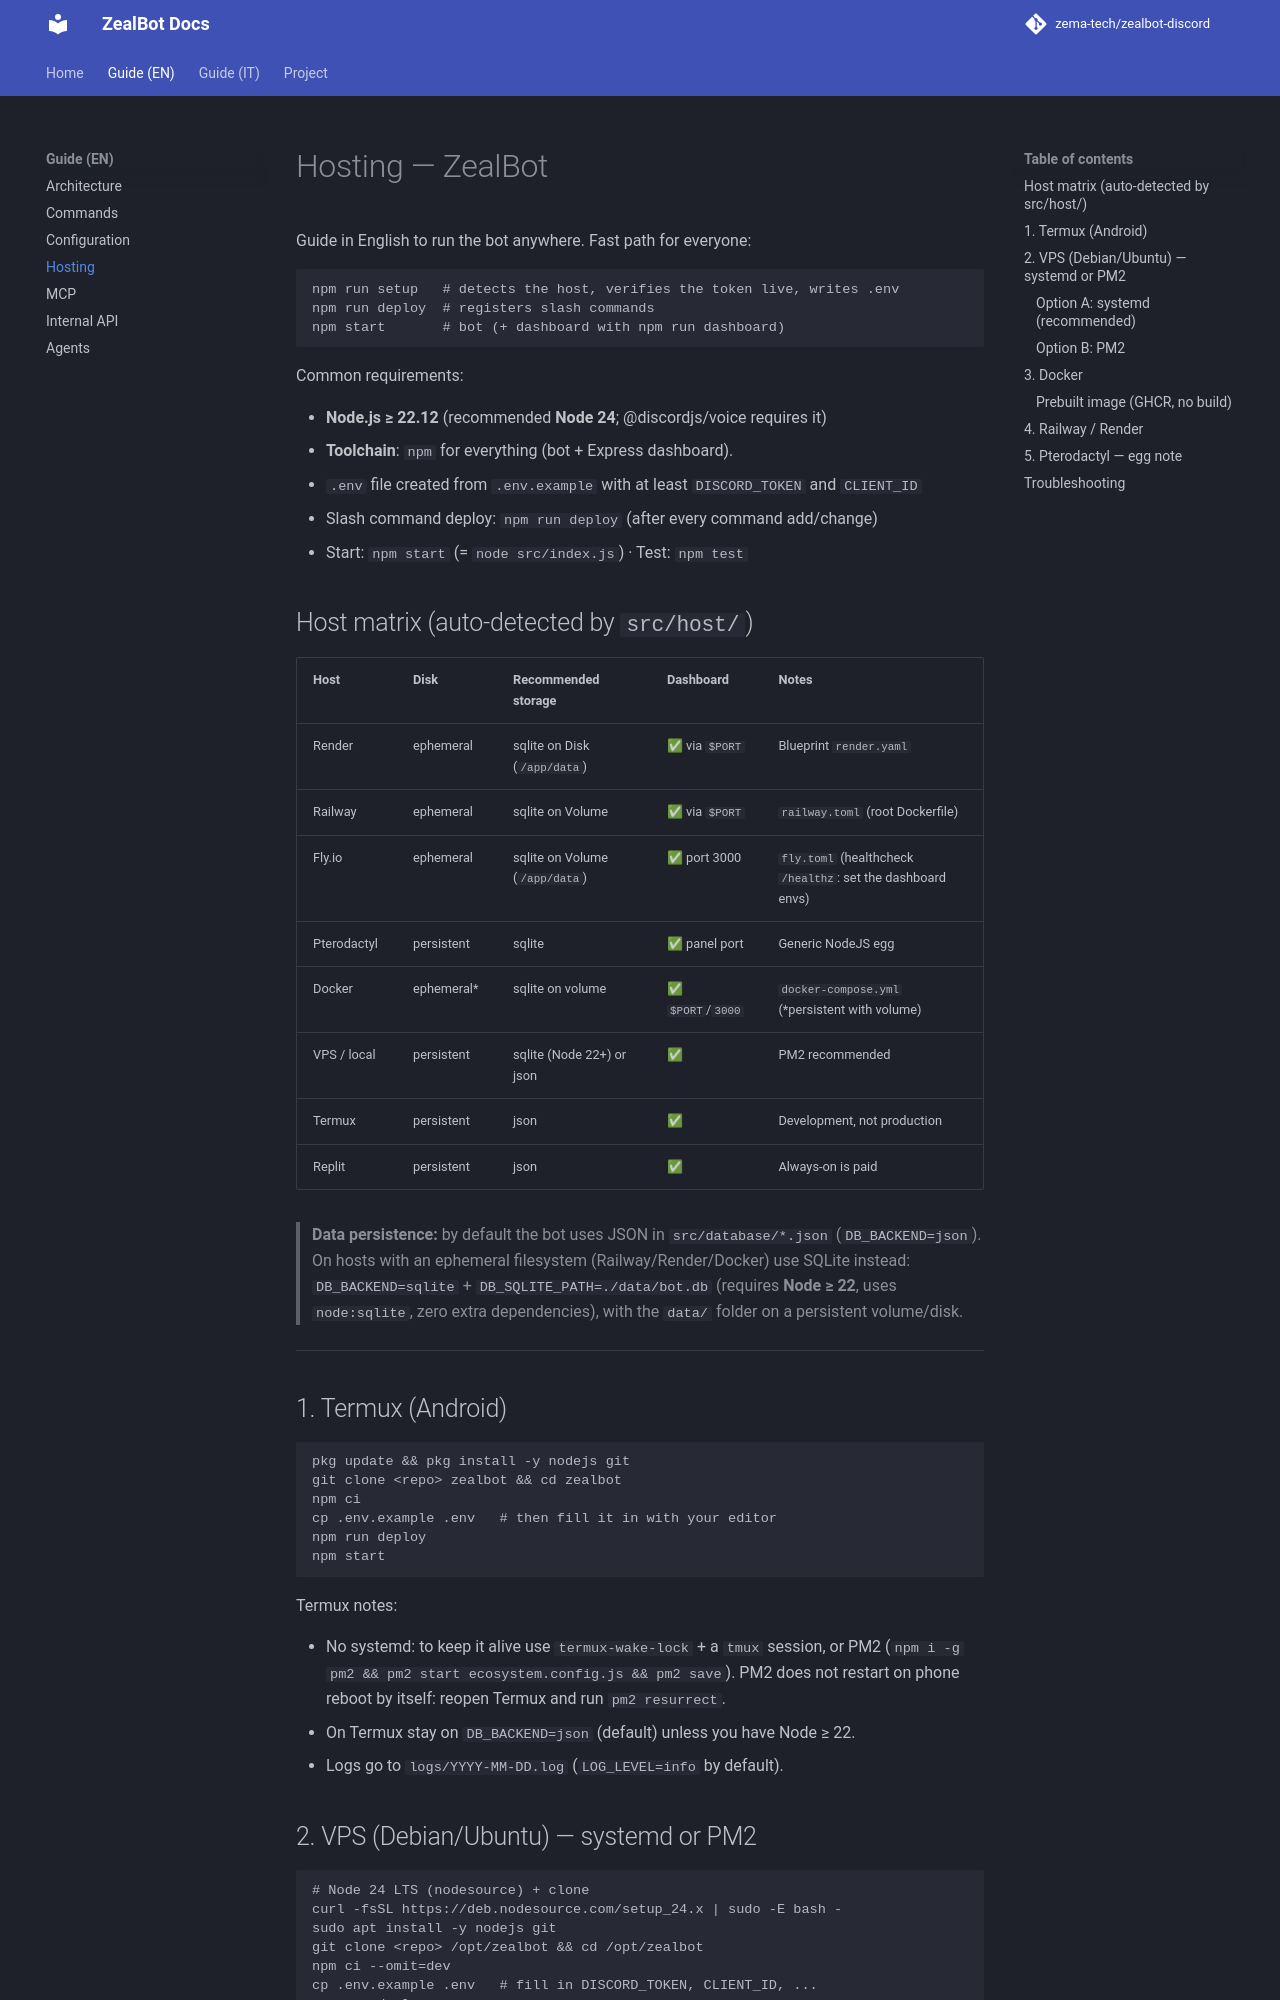

repository: zema-tech/zealbot-discord · page: en/HOSTING/index.html · generator: mkdocs

# Hosting — ZealBot

Guide in English to run the bot anywhere. Fast path for everyone:

```bash
npm run setup   # detects the host, verifies the token live, writes .env
npm run deploy  # registers slash commands
npm start       # bot (+ dashboard with npm run dashboard)
```

Common requirements:

- **Node.js ≥ 22.12** (recommended **Node 24**; @discordjs/voice requires it)
- **Toolchain**: `npm` for everything (bot + Express dashboard).
- `.env` file created from `.env.example` with at least `DISCORD_TOKEN` and `CLIENT_ID`
- Slash command deploy: `npm run deploy` (after every command add/change)
- Start: `npm start` (= `node src/index.js`) · Test: `npm test`

## Host matrix (auto-detected by `src/host/`)

| Host | Disk | Recommended storage | Dashboard | Notes |
|------|-------|---------------------|-----------|------|
| Render | ephemeral | sqlite on Disk (`/app/data`) | ✅ via `$PORT` | Blueprint `render.yaml` |
| Railway | ephemeral | sqlite on Volume | ✅ via `$PORT` | `railway.toml` (root Dockerfile) |
| Fly.io | ephemeral | sqlite on Volume (`/app/data`) | ✅ port 3000 | `fly.toml` (healthcheck `/healthz`: set the dashboard envs) |
| Pterodactyl | persistent | sqlite | ✅ panel port | Generic NodeJS egg |
| Docker | ephemeral* | sqlite on volume | ✅ `$PORT`/`3000` | `docker-compose.yml` (*persistent with volume) |
| VPS / local | persistent | sqlite (Node 22+) or json | ✅ | PM2 recommended |
| Termux | persistent | json | ✅ | Development, not production |
| Replit | persistent | json | ✅ | Always-on is paid |

> **Data persistence:** by default the bot uses JSON in `src/database/*.json`
> (`DB_BACKEND=json`). On hosts with an ephemeral filesystem (Railway/Render/Docker)
> use SQLite instead: `DB_BACKEND=sqlite` + `DB_SQLITE_PATH=./data/bot.db`
> (requires **Node ≥ 22**, uses `node:sqlite`, zero extra dependencies),
> with the `data/` folder on a persistent volume/disk.

---

## 1. Termux (Android)

```bash
pkg update && pkg install -y nodejs git
git clone <repo> zealbot && cd zealbot
npm ci
cp .env.example .env   # then fill it in with your editor
npm run deploy
npm start
```

Termux notes:

- No systemd: to keep it alive use `termux-wake-lock` + a `tmux` session,
  or PM2 (`npm i -g pm2 && pm2 start ecosystem.config.js && pm2 save`).
  PM2 does not restart on phone reboot by itself: reopen Termux and run `pm2 resurrect`.
- On Termux stay on `DB_BACKEND=json` (default) unless you have Node ≥ 22.
- Logs go to `logs/YYYY-MM-DD.log` (`LOG_LEVEL=info` by default).

## 2. VPS (Debian/Ubuntu) — systemd or PM2

```bash
# Node 24 LTS (nodesource) + clone
curl -fsSL https://deb.nodesource.com/setup_24.x | sudo -E bash -
sudo apt install -y nodejs git
git clone <repo> /opt/zealbot && cd /opt/zealbot
npm ci --omit=dev
cp .env.example .env   # fill in DISCORD_TOKEN, CLIENT_ID, ...
npm run deploy
```

### Option A: systemd (recommended)

```bash
sudo cp zealbot.service /etc/systemd/system/zealbot.service
# adapt User/paths in the file if you don't use the "bot" user or /opt/zealbot
sudo systemctl daemon-reload
sudo systemctl enable --now zealbot
systemctl status zealbot
journalctl -u zealbot -f   # live logs
```

The `zealbot.service` file uses `WorkingDirectory=/opt/zealbot`,
`EnvironmentFile=/opt/zealbot/.env` and `Restart=always`.
